Labelled photos from "DiabeticBahia_split_2", an image-classification folder in Nour-el-houda34/Diabetic-Retinopathy. The possible labels are: healthy, mild diabetic retinopathy, moderate diabetic retinopathy, proliferate DR, severe diabetic retinopathy.

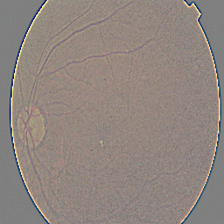
Label: mild diabetic retinopathy

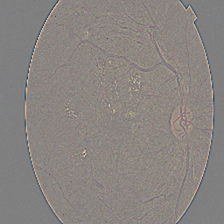
Label: severe diabetic retinopathy

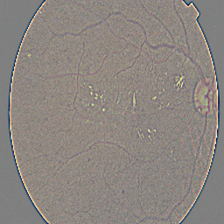
Label: moderate diabetic retinopathy

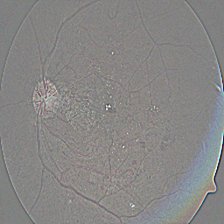
Label: proliferate DR

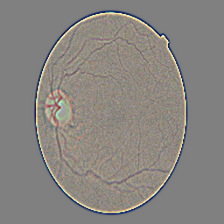
Label: healthy

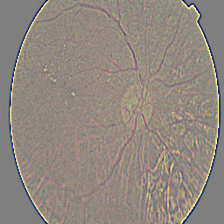
Label: proliferate DR
